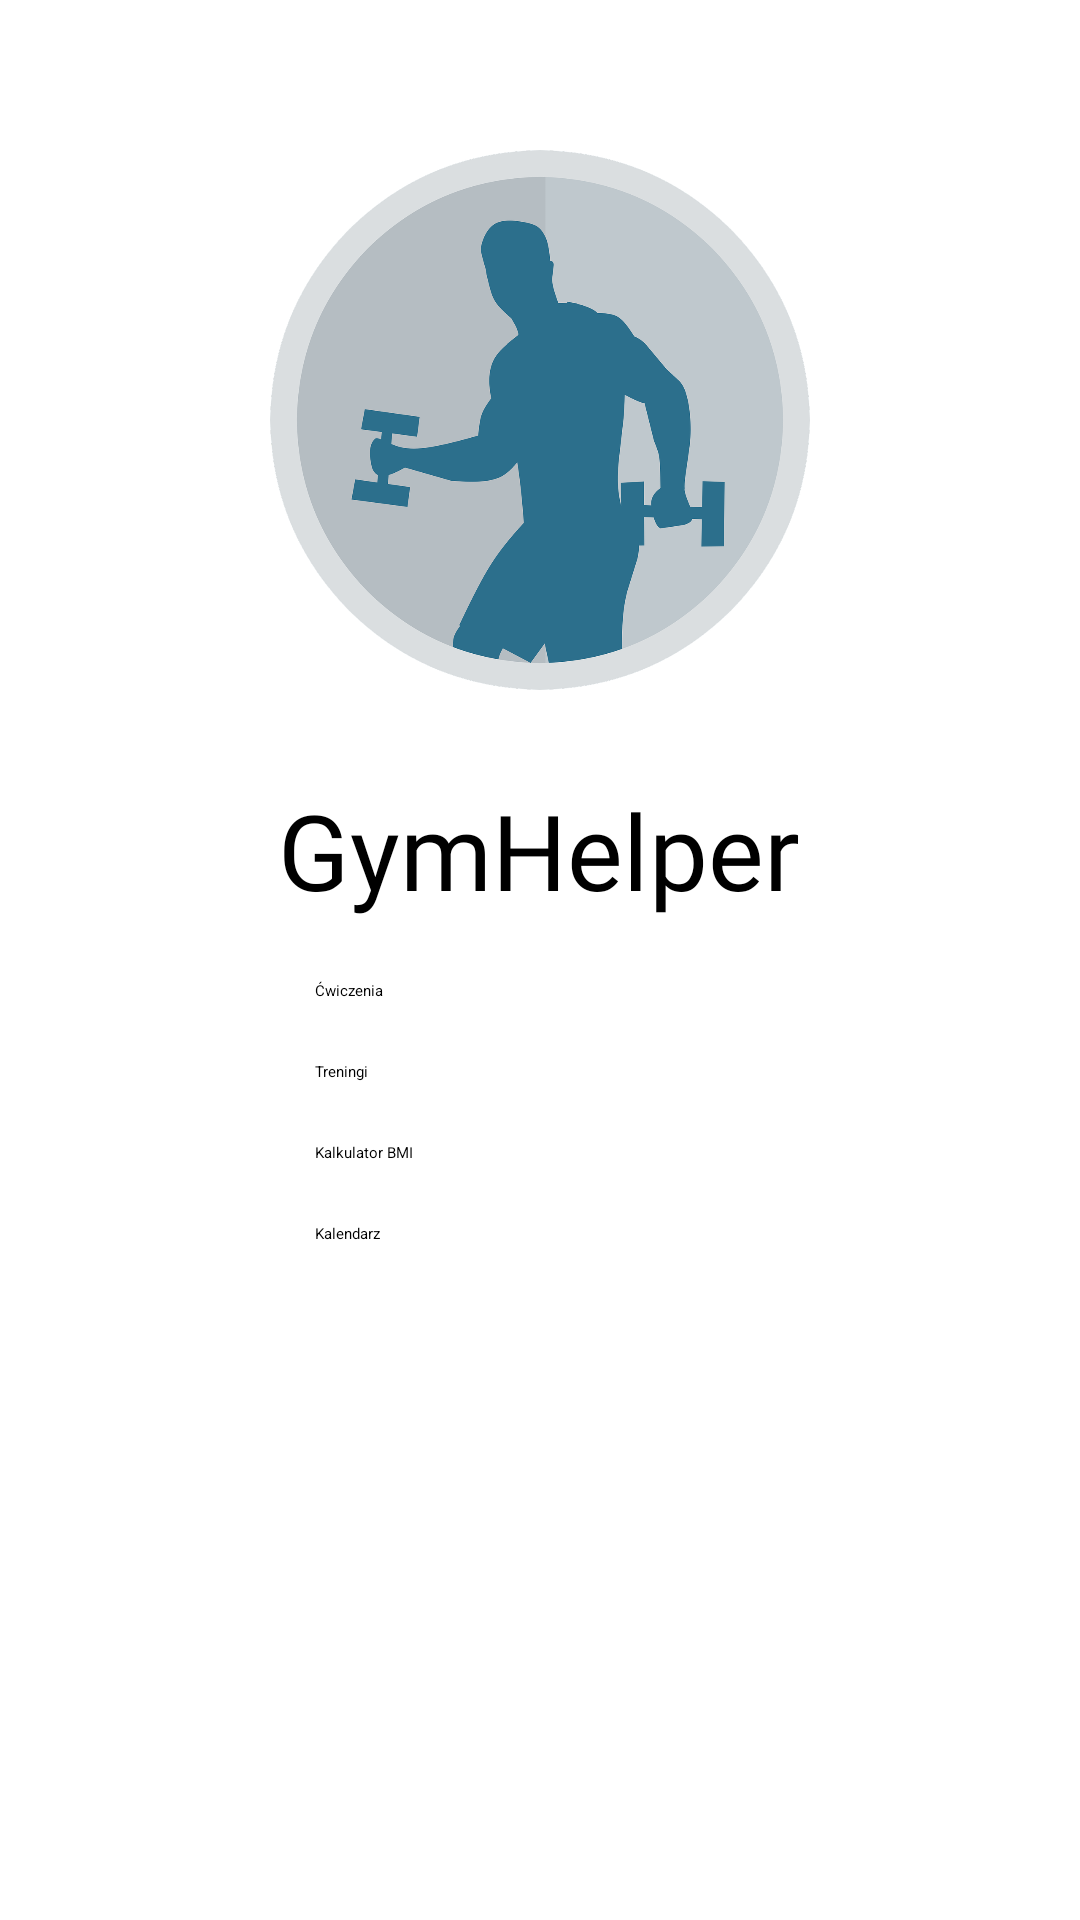

This screen was rendered from an Android layout file. Write that file and the resources it references.
<!-- AndroidManifest.xml: application theme Theme.GymHelper -->
<!-- res/layout/activity_main.xml -->
<?xml version="1.0" encoding="utf-8"?>
<androidx.constraintlayout.widget.ConstraintLayout xmlns:android="http://schemas.android.com/apk/res/android"
    xmlns:app="http://schemas.android.com/apk/res-auto"
    xmlns:tools="http://schemas.android.com/tools"
    android:layout_width="match_parent"
    android:layout_height="match_parent"
    tools:context=".MainActivity" >

    <TextView
        android:id="@+id/textView"
        android:layout_width="wrap_content"
        android:layout_height="wrap_content"
        android:layout_marginTop="30dp"
        android:fontFamily="@font/audiowide"
        android:text="@string/app_name"
        android:textAppearance="@style/TextAppearance.AppCompat.Body1"
        android:textSize="35sp"
        app:layout_constraintEnd_toEndOf="parent"
        app:layout_constraintHorizontal_bias="0.498"
        app:layout_constraintStart_toStartOf="parent"
        app:layout_constraintTop_toBottomOf="@+id/imgLogo" />

    <Button
        android:id="@+id/btnAllExercise"
        android:layout_width="150dp"
        android:layout_height="wrap_content"
        android:layout_marginTop="20dp"
        android:text="@string/btn_exercise"
        android:textAllCaps="false"
        app:layout_constraintEnd_toEndOf="parent"
        app:layout_constraintStart_toStartOf="parent"
        app:layout_constraintTop_toBottomOf="@+id/textView" />

    <Button
        android:id="@+id/btnAllTrainings"
        android:layout_width="150dp"
        android:layout_height="wrap_content"
        android:layout_marginTop="20dp"
        android:text="@string/btn_training"
        android:textAllCaps="false"
        app:layout_constraintEnd_toEndOf="parent"
        app:layout_constraintStart_toStartOf="parent"
        app:layout_constraintTop_toBottomOf="@+id/btnAllExercise" />

    <Button
        android:id="@+id/btnBmi"
        android:layout_width="150dp"
        android:layout_height="wrap_content"
        android:layout_marginTop="20dp"
        android:text="@string/btn_bmi"
        android:textAllCaps="false"
        app:layout_constraintEnd_toEndOf="parent"
        app:layout_constraintStart_toStartOf="parent"
        app:layout_constraintTop_toBottomOf="@+id/btnAllTrainings" />

    <Button
        android:id="@+id/btnCalendar"
        android:layout_width="150dp"
        android:layout_height="wrap_content"
        android:layout_marginTop="20dp"
        android:text="@string/btn_calendar"
        android:textAllCaps="false"
        app:layout_constraintEnd_toEndOf="parent"
        app:layout_constraintStart_toStartOf="parent"
        app:layout_constraintTop_toBottomOf="@+id/btnBmi" />

    <ImageView
        android:id="@+id/imgLogo"
        android:layout_width="180dp"
        android:layout_height="180dp"
        android:layout_marginTop="50dp"
        android:src="@mipmap/logo"
        app:layout_constraintEnd_toEndOf="parent"
        app:layout_constraintStart_toStartOf="parent"
        app:layout_constraintTop_toTopOf="parent" />
</androidx.constraintlayout.widget.ConstraintLayout>
<!-- resources referenced by this layout -->
<resources>
  <!-- mipmap logo: png bitmap (mipmap-hdpi, 175614 bytes) -->
  <string name="app_name">GymHelper</string>
  <string name="btn_bmi">Kalkulator BMI</string>
  <string name="btn_calendar">Kalendarz</string>
  <string name="btn_exercise">Ćwiczenia</string>
  <string name="btn_training">Treningi</string>
</resources>
